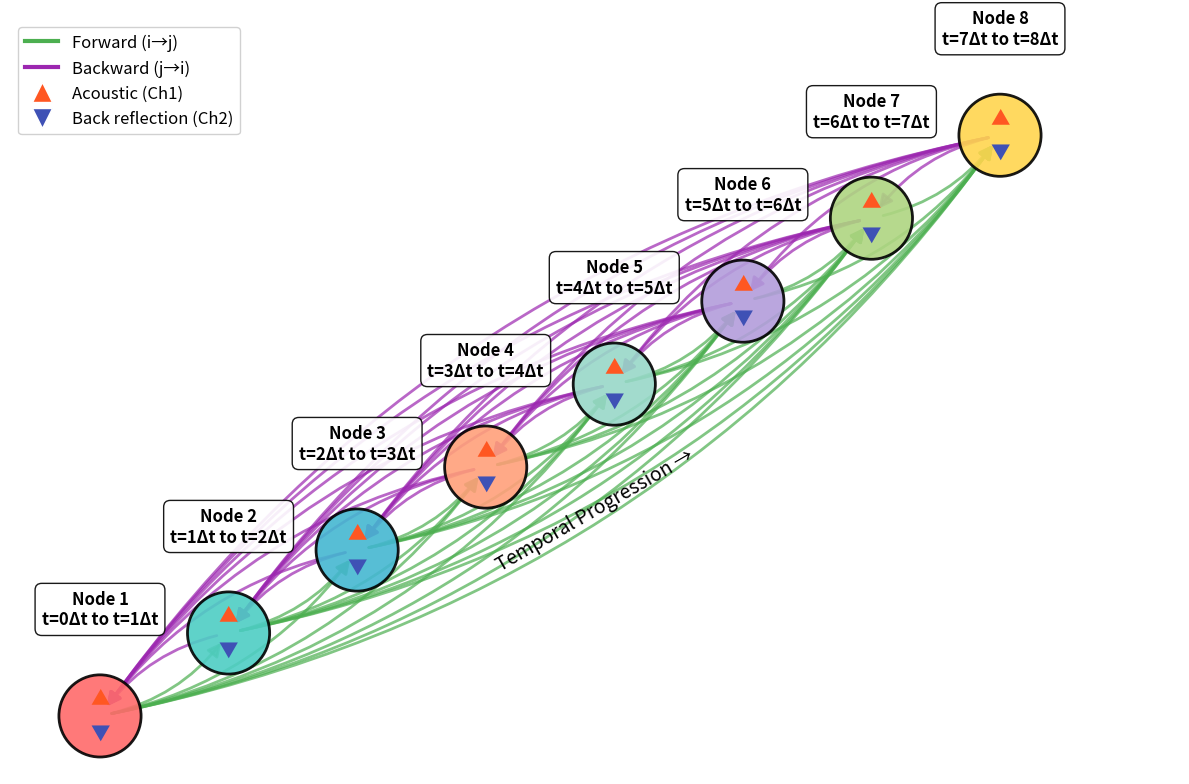
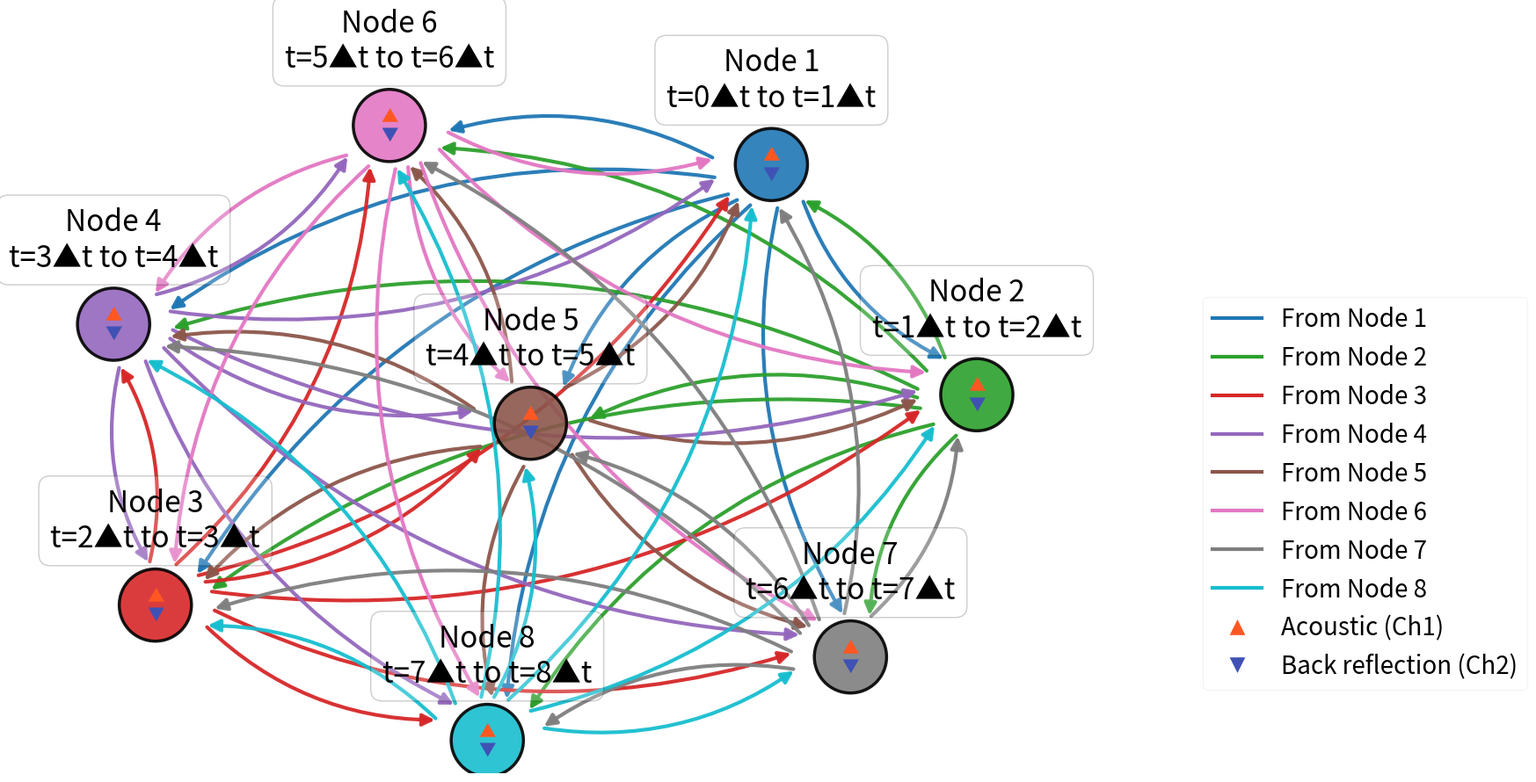
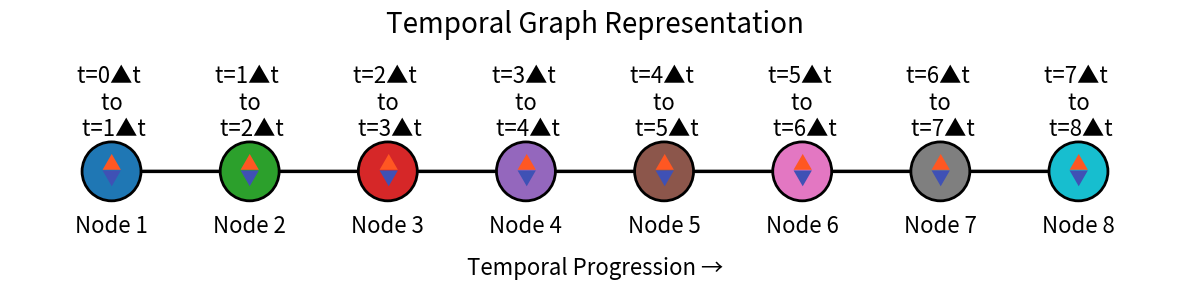

Generate these figures, in order, with matplotlib:
# -*- coding: utf-8 -*-
"""
Manuscript: "Learning Composition-Sensitive Signatures in Multi-Material PBF-LB: A Lightweight, Modality-Aware, ExplainableGraph-Attention Sensor Fusion Framework for In-Situ Monitoring of Graded 316L–CuCrZr Alloys"
Author: vpsora
Contact: vigneashwara.solairajapandiyan@utu.fi, vigneashpandiyan@gmail.com
Date: May 2026
Time: 14:04:18

Implementation Includes:
- Constructing fully connected and optimized spring graph layout representations to map multi-modal interactions.

Note: Any reuse of this code should be authorized by the code author.
"""

import matplotlib.patches as mpatches
import numpy as np
import matplotlib.pyplot as plt
import networkx as nx
import os
from matplotlib.lines import Line2D


def plot_temporal_graph_representation():
    """
    Description:
        Constructs and visualizes a linear temporal graph representation with sequential nodes and directed edges, marking sensory modalities inside nodes, and saves the plot as a PNG.
    Purpose:
        To save illustrative linear graph representation figures.
    Input Types:
        - None
    Output Types:
        - None
    """
    total_nodes = 8
    G = nx.DiGraph()
    G.add_nodes_from(range(1, 9))
    G.add_edges_from([(i, i + 1) for i in range(1, 8)])

    # Position nodes in a straight line for temporal progression
    pos = {i: (i - 1, 0) for i in G.nodes()}

    # Node color palette
    node_colors = ['#1f77b4', '#2ca02c', '#d62728', '#9467bd',
                   '#8c564b', '#e377c2', '#7f7f7f', '#17becf']

    plt.figure(figsize=(12, 3), dpi=300)

    # Draw nodes with colored borders
    nx.draw_networkx_nodes(
        G, pos,
        node_color=node_colors,
        edgecolors='black',
        linewidths=2,
        node_size=1800
    )

    # Draw directed edges between nodes
    nx.draw_networkx_edges(
        G, pos,
        edge_color='black',
        arrows=True,
        arrowstyle='-|>',
        arrowsize=20,
        width=2.5,
        connectionstyle='arc3,rad=0.0'
    )

    # Add channel indicators (▲ for acoustic, ▼ for back-reflection)
    for i in G.nodes():
        x, y = pos[i]
        plt.text(
            x, y + 0.0005, '▲',
            ha='center', va='center',
            fontsize=14, color='#FF5722'
        )
        plt.text(
            x, y - 0.0005, '▼',
            ha='center', va='center',
            fontsize=14, color='#3F51B5'
        )

    # Add node identifiers
    for i in G.nodes():
        x, y = pos[i]
        plt.text(
            x, y - 0.004, f"Node {i}",
            ha='center', fontsize=16
        )

    # Add time window labels
    label_offset = 0.002
    for i in range(1, total_nodes + 1):
        x, y = pos[i]
        plt.text(
            x, y + label_offset,
            f"t={i-1}▲t \n to \n t={i}▲t",
            ha='center',
            va='bottom',
            fontsize=16,
            color='black',
            alpha=1
        )

    # Add temporal progression annotation
    plt.annotate(
        'Temporal Progression →',
        xy=(0.5, -0.0000005),
        xycoords='axes fraction',
        ha='center',
        va='center',
        fontsize=16,
        rotation=0
    )

    plt.title("Temporal Graph Representation", fontsize=20, pad=30)
    plt.axis('off')
    plt.tight_layout()

    # Create output directory if needed
    os.makedirs("Figures", exist_ok=True)
    plt.savefig("Figures/temporal_graph.png", dpi=300, bbox_inches='tight')
    plt.show()


def create_fully_connected_graph():
    """
    Description:
        Constructs and visualizes a fully connected temporal graph with bidirectional edges, highlighting forward (green) and backward (purple) temporal dependencies.
    Purpose:
        To save illustrative representations of fully connected spatial structures.
    Input Types:
        - None
    Output Types:
        - None
    """
    # === Parameters ===
    num_primary_nodes = 8
    total_nodes = num_primary_nodes

    # Generate all possible edges (excluding self-loops)
    all_edges = []
    for i in range(1, total_nodes + 1):
        for j in range(1, total_nodes + 1):
            if i != j:
                all_edges.append((i, j))  # i → j

    # Color edges based on direction
    edge_colors = []
    for u, v in all_edges:
        if u < v:
            edge_colors.append('#4CAF50')  # Forward connection (green)
        else:
            edge_colors.append('#9C27B0')  # Backward connection (violet)

    # === Create Graph ===
    G = nx.DiGraph()
    for i in range(1, total_nodes + 1):
        G.add_node(i)
    G.add_edges_from(all_edges)

    # Position nodes diagonally for temporal representation
    pos = {}
    x_spacing = 1.0 / (total_nodes - 1)
    y_spacing = 1.0 / (total_nodes - 1)
    for i in range(1, total_nodes + 1):
        pos[i] = ((i-1) * x_spacing, (i-1) * y_spacing)

    # === Plot ===
    plt.figure(figsize=(12, 8), dpi=100)

    # Node colors
    node_colors = ['#FF6B6B', '#4ECDC4', '#45B7D1', '#FFA07A',
                   '#98D8C8', '#B39DDB', '#AED581', '#FFD54F']

    # Draw nodes
    nx.draw_networkx_nodes(
        G, pos,
        node_color=node_colors,
        edgecolors='black',
        linewidths=2,
        node_size=3500,
        alpha=0.9
    )

    # Draw edges with direction-specific colors
    for (u, v), color in zip(all_edges, edge_colors):
        nx.draw_networkx_edges(
            G, pos,
            edgelist=[(u, v)],
            edge_color=color,
            arrows=True,
            arrowstyle='-|>',
            arrowsize=20,
            width=2.0,
            connectionstyle='arc3,rad=0.2',
            alpha=0.7
        )

    # Add channel indicators as triangles
    for i in range(1, total_nodes + 1):
        x, y = pos[i]
        plt.text(
            x, y + 0.03, '▲',
            ha='center', va='center',
            fontsize=14, color='#FF5722'
        )
        plt.text(
            x, y - 0.03, '▼',
            ha='center', va='center',
            fontsize=14, color='#3F51B5'
        )

    # Add node labels with time information
    label_offset = 0.15
    for i in range(1, total_nodes + 1):
        x, y = pos[i]
        plt.text(
            x, y + label_offset,
            f"Node {i}\nt={(i-1)}Δt to t={i}Δt",
            ha='center',
            va='bottom',
            fontsize=12,
            fontweight='bold',
            bbox=dict(
                facecolor='white',
                edgecolor='black',
                boxstyle='round,pad=0.4',
                alpha=0.9
            )
        )

    # Create legend elements
    legend_elements = [
        Line2D([0], [0], color='#4CAF50', lw=3, label='Forward (i→j)'),
        Line2D([0], [0], color='#9C27B0', lw=3, label='Backward (j→i)'),
        Line2D([0], [0], marker='^', color='w', label='Acoustic (Ch1)',
               markerfacecolor='#FF5722', markersize=15),
        Line2D([0], [0], marker='v', color='w', label='Back reflection (Ch2)',
               markerfacecolor='#3F51B5', markersize=15)
    ]

    # Add legend
    plt.legend(
        handles=legend_elements,
        loc='upper left',
        framealpha=0.9,
        prop={'size': 12}
    )

    # Add temporal progression annotation
    plt.annotate(
        'Temporal Progression →',
        xy=(0.5, 0.35),
        xycoords='axes fraction',
        ha='center',
        va='center',
        fontsize=14,
        rotation=30
    )

    # Adjust plot boundaries
    plt.xlim(-0.1, 1.2)
    plt.ylim(-0.1, 1.2)
    plt.axis('off')
    plt.tight_layout()

    # Save and show
    os.makedirs("Figures", exist_ok=True)
    plt.savefig("Figures/fully_connected_graph.png",
                dpi=300, bbox_inches='tight')
    plt.show()


def create_optimized_spring_graph():
    """
    Description:
        Constructs and visualizes a fully connected graph utilizing spring layout optimizations to map window relationships with custom arrow offsets.
    Purpose:
        To save illustrative optimized spring layout representations.
    Input Types:
        - None
    Output Types:
        - None
    """
    def draw_outside_only_arrows(G, pos, ax, node_size=3500):
        """
        Description:
            Draws arrows between nodes without overlapping node boundaries by offsetting coordinates according to node size.
        Purpose:
            To prevent visual arrow-node overlaps.
        Input Types:
            - G (networkx.DiGraph): Target directed graph.
            - pos (dict): Positions map dictionary.
            - ax (matplotlib.axes.Axes): Target axis plot object.
            - node_size (int): Size of nodes. Default is 3500.
        Output Types:
            - None: Draws patches onto the axis directly.
        """
        radius = np.sqrt(node_size) / 2000
        safety_margin = 0.1

        for (u, v), color in zip(G.edges(), edge_colors):
            if u == v:
                continue  # Skip self-loops

            x1, y1 = pos[u]
            x2, y2 = pos[v]
            dx, dy = x2 - x1, y2 - y1
            distance = np.sqrt(dx**2 + dy**2)

            if distance == 0 or distance <= 2 * radius:
                continue  # Skip nodes too close

            dx /= distance
            dy /= distance

            # Calculate arrow start and end positions
            start_x = x1 + dx * (radius + safety_margin)
            start_y = y1 + dy * (radius + safety_margin)
            end_x = x2 - dx * (radius + safety_margin)
            end_y = y2 - dy * (radius + safety_margin)

            # Create arrow patch
            arrow = mpatches.FancyArrowPatch(
                (start_x, start_y), (end_x, end_y),
                arrowstyle='-|>',
                connectionstyle="arc3,rad=0.2",
                mutation_scale=20,
                color=color,
                lw=3,
                alpha=0.95
            )
            ax.add_patch(arrow)

    # === Graph Setup ===
    G = nx.DiGraph()
    num_nodes = 8
    G.add_nodes_from(range(1, num_nodes + 1))
    edges = [(i, j) for i in range(1, num_nodes + 1)
             for j in range(1, num_nodes + 1) if i != j]
    G.add_edges_from(edges)

    # Node positions (spring layout)
    pos = nx.spring_layout(G, seed=42)

    # Node colors
    node_colors = ['#1f77b4', '#2ca02c', '#d62728', '#9467bd',
                   '#8c564b', '#e377c2', '#7f7f7f', '#17becf']

    # Map edges to source node colors
    source_node_color_map = {i: color for i,
                             color in zip(G.nodes(), node_colors)}
    edge_colors = [source_node_color_map[u] for u, v in G.edges()]

    # Create legend elements
    legend_elements = [
        Line2D([0], [0], color=color, lw=3, label=f'From Node {i}')
        for i, color in zip(G.nodes(), node_colors)
    ] + [
        Line2D([0], [0], marker='^', color='w', label='Acoustic (Ch1)',
               markerfacecolor='#FF5722', markersize=15),
        Line2D([0], [0], marker='v', color='w', label='Back reflection (Ch2)',
               markerfacecolor='#3F51B5', markersize=15)
    ]

    # === Plotting ===
    fig, ax = plt.subplots(figsize=(18, 9), dpi=300)

    # Draw nodes
    nx.draw_networkx_nodes(
        G, pos,
        node_color=node_colors,
        edgecolors='black',
        linewidths=2.5,
        node_size=3500,
        alpha=0.9,
        ax=ax
    )

    # Draw optimized arrows
    draw_outside_only_arrows(G, pos, ax)

    # Add channel indicators
    for i in G.nodes():
        x, y = pos[i]
        ax.text(
            x, y + 0.03, '▲',
            ha='center', va='center',
            fontsize=14, color='#FF5722'
        )
        ax.text(
            x, y - 0.03, '▼',
            ha='center', va='center',
            fontsize=14, color='#3F51B5'
        )
        ax.text(
            x, y + 0.16,
            f"Node {i}\nt={(i-1)}▲t to t={i}▲t",
            ha='center', va='bottom',
            fontsize=24,
            bbox=dict(
                facecolor='white',
                edgecolor='black',
                boxstyle='round,pad=0.4',
                alpha=0.2
            )
        )

    # Add legend
    ax.legend(
        handles=legend_elements,
        loc='center left',
        bbox_to_anchor=(1.18, 0.4),
        framealpha=0.2,
        prop={'size': 20}
    )

    # Final styling
    ax.axis('off')
    plt.tight_layout()

    # Save and show
    os.makedirs("Figures", exist_ok=True)
    plt.savefig("Figures/spring_layout_graph.png",
                dpi=300, bbox_inches='tight')
    plt.show()


if __name__ == "__main__":
    # Execute all visualization functions
    create_fully_connected_graph()
    create_optimized_spring_graph()
    plot_temporal_graph_representation()
